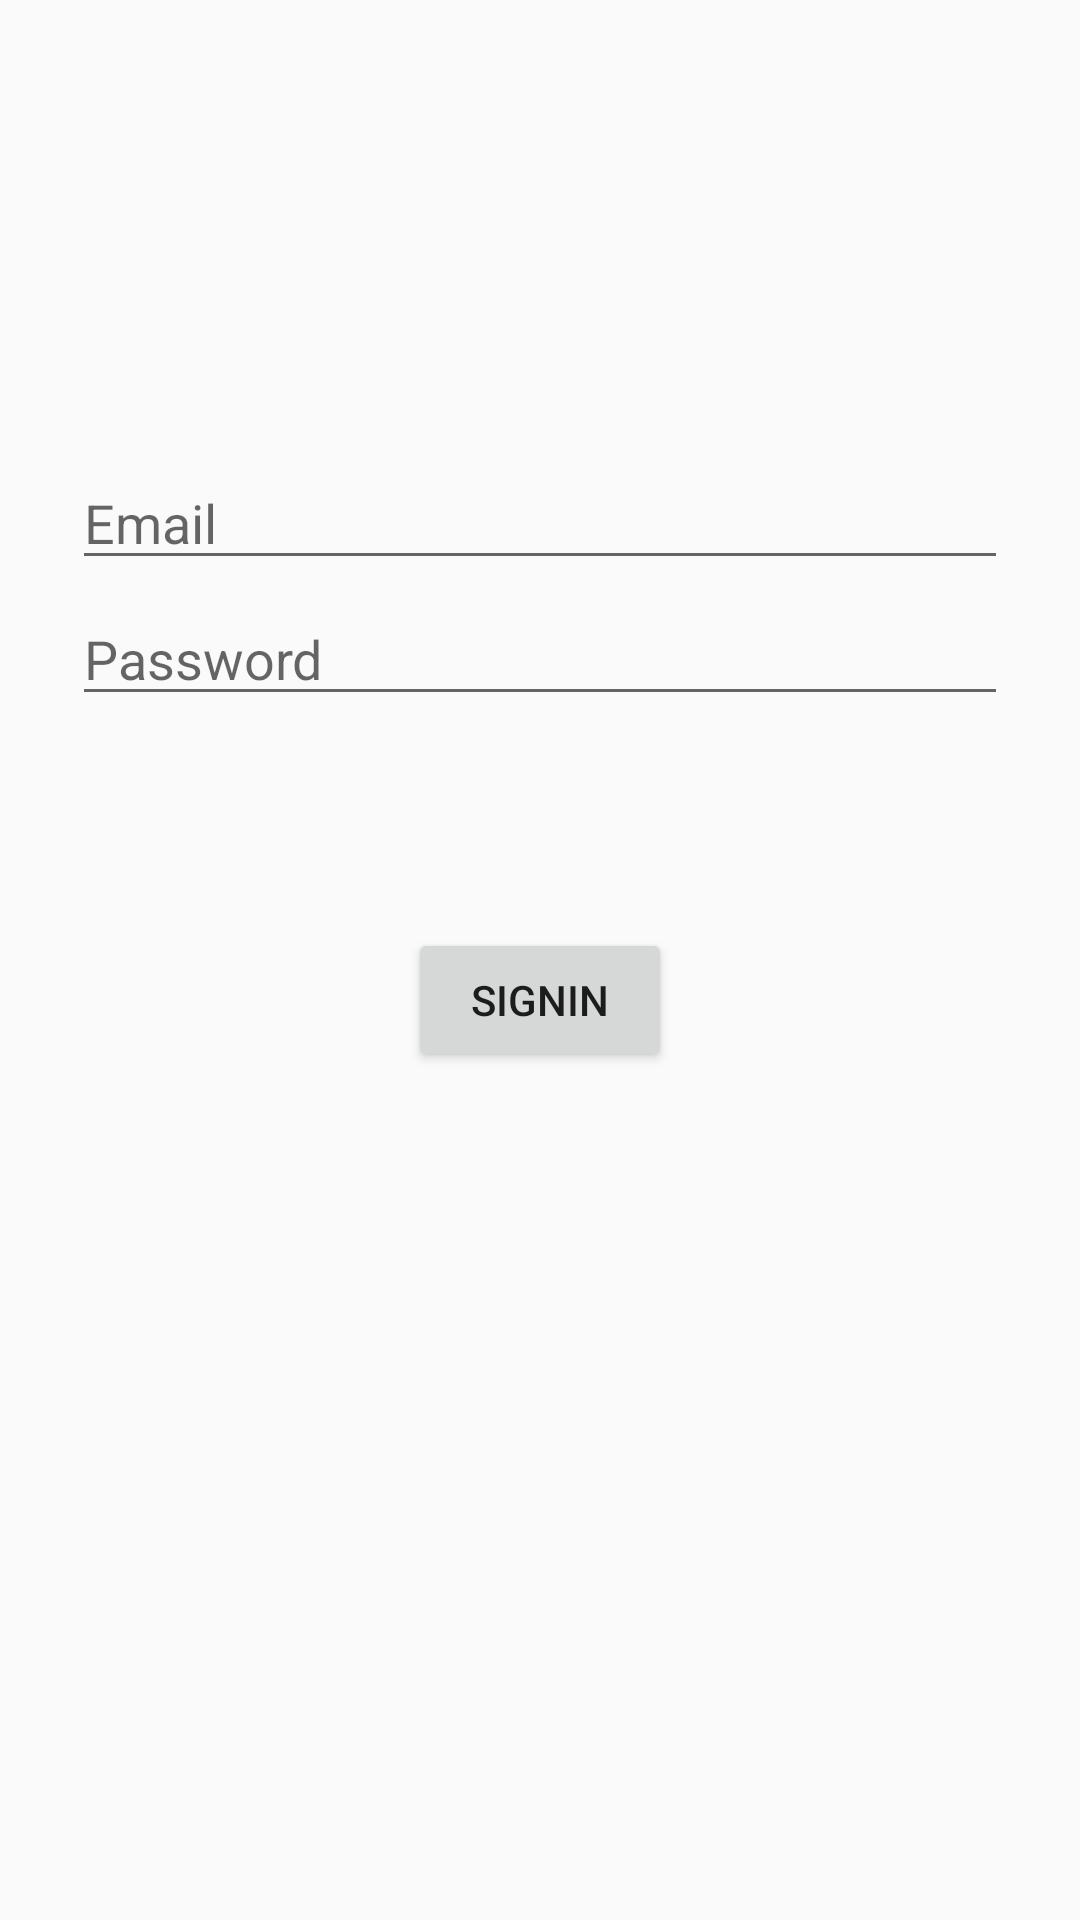

Produce the Android XML layout that renders to this screen, including the resource entries it uses.
<!-- AndroidManifest.xml: application theme AppTheme -->
<!-- res/layout/activity_login.xml -->
<?xml version="1.0" encoding="utf-8"?>
<androidx.constraintlayout.widget.ConstraintLayout xmlns:android="http://schemas.android.com/apk/res/android"
    xmlns:app="http://schemas.android.com/apk/res-auto"
    xmlns:tools="http://schemas.android.com/tools"
    android:layout_width="match_parent"
    android:layout_height="match_parent"
    tools:context=".LoginActivity">

    <EditText
        android:id="@+id/emailLog"
        android:layout_width="0dp"
        android:layout_height="wrap_content"
        android:layout_marginStart="24dp"
        android:layout_marginTop="152dp"
        android:layout_marginEnd="24dp"
        android:hint="@string/prompt_email"
        android:inputType="textEmailAddress"
        android:selectAllOnFocus="true"
        app:layout_constraintEnd_toEndOf="parent"
        app:layout_constraintHorizontal_bias="0.0"
        app:layout_constraintStart_toStartOf="parent"
        app:layout_constraintTop_toTopOf="parent" />

    <EditText
        android:id="@+id/passwordLog"
        android:layout_width="0dp"
        android:layout_height="wrap_content"
        android:layout_marginStart="24dp"
        android:layout_marginTop="80dp"
        android:layout_marginEnd="24dp"
        android:hint="@string/prompt_password"
        android:imeActionLabel="@string/action_sign_in_short"
        android:imeOptions="actionDone"
        android:inputType="textPassword"
        android:selectAllOnFocus="true"
        app:layout_constraintBottom_toBottomOf="parent"
        app:layout_constraintEnd_toEndOf="parent"
        app:layout_constraintHorizontal_bias="1.0"
        app:layout_constraintStart_toStartOf="parent"
        app:layout_constraintTop_toTopOf="parent"
        app:layout_constraintVertical_bias="0.226" />

    <Button
        android:id="@+id/signIn"
        android:layout_width="wrap_content"
        android:layout_height="wrap_content"
        android:layout_gravity="start"
        android:layout_marginStart="48dp"
        android:layout_marginTop="16dp"
        android:layout_marginEnd="48dp"
        android:layout_marginBottom="64dp"
        android:text="@string/signin"
        app:layout_constraintBottom_toBottomOf="parent"
        app:layout_constraintEnd_toEndOf="parent"
        app:layout_constraintStart_toStartOf="parent"
        app:layout_constraintTop_toBottomOf="@+id/passwordLog"
        app:layout_constraintVertical_bias="0.2" />

</androidx.constraintlayout.widget.ConstraintLayout>
<!-- resources referenced by this layout -->
<resources>
  <string name="action_sign_in_short">Sign in</string>
  <string name="prompt_email">Email</string>
  <string name="prompt_password">Password</string>
  <string name="signin">signIn</string>
  <style name="AppTheme" parent="Theme.AppCompat.Light.DarkActionBar">
          
          <item name="colorPrimary">@color/colorPrimary</item>
          <item name="colorPrimaryDark">@color/colorPrimaryDark</item>
          <item name="colorAccent">@color/colorAccent</item>
          <item name="background">@drawable/gradient_background</item>
      </style>
  <color name="colorPrimary">#6200EE</color>
  <color name="colorPrimaryDark">#3700B3</color>
  <color name="colorAccent">#03DAC5</color>
  <!-- drawable gradient_background (drawable) -->
  <?xml version="1.0" encoding="utf-8"?>
  <shape xmlns:android="http://schemas.android.com/apk/res/android">
      <gradient
          android:angle="45"
          android:startColor="#ff4400"
          android:endColor="#ff4400" />
  
  </shape>
</resources>
